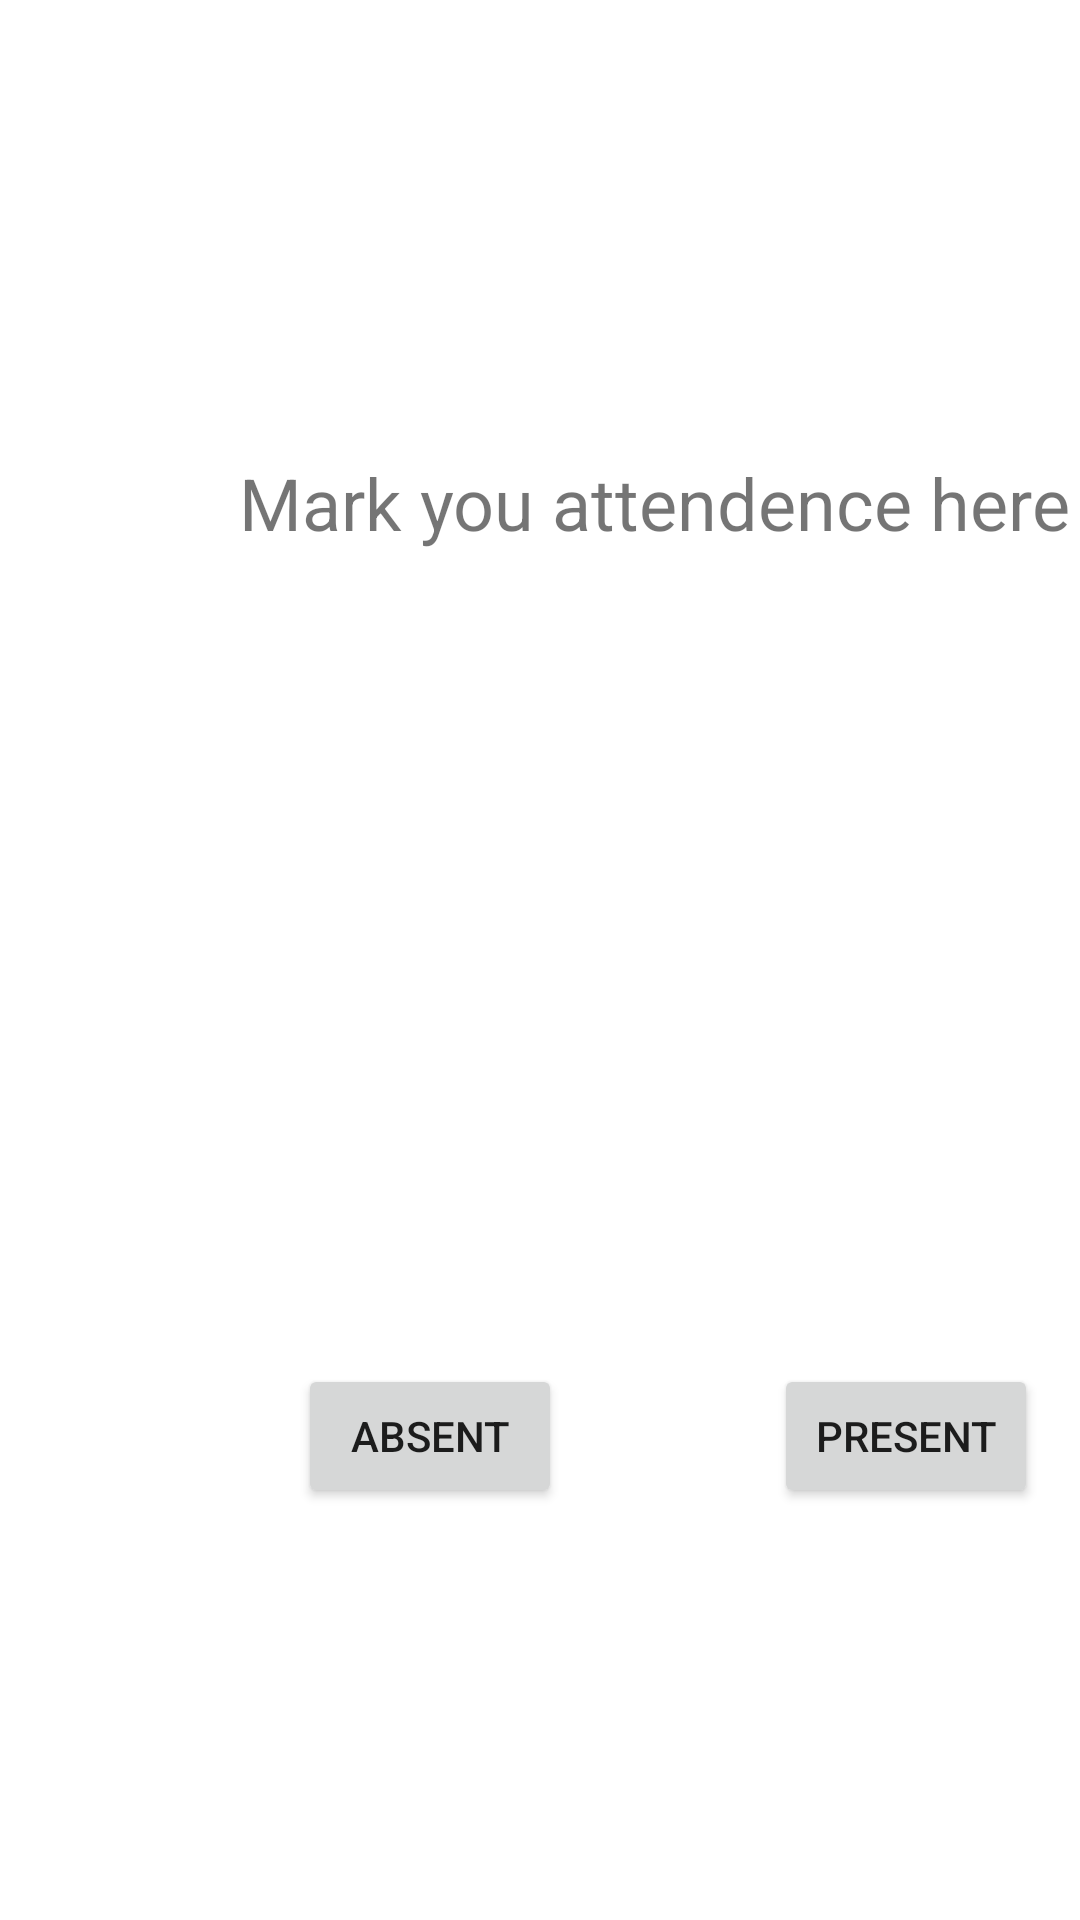

Produce the Android XML layout that renders to this screen, including the resource entries it uses.
<!-- AndroidManifest.xml: application theme Theme.StudentMark -->
<!-- res/layout/activity_present.xml -->
<?xml version="1.0" encoding="utf-8"?>
<androidx.constraintlayout.widget.ConstraintLayout xmlns:android="http://schemas.android.com/apk/res/android"
    xmlns:app="http://schemas.android.com/apk/res-auto"
    xmlns:tools="http://schemas.android.com/tools"
    android:layout_width="match_parent"
    android:layout_height="match_parent"
    tools:context=".Present">

    <Button
        android:id="@+id/btnC"
        android:layout_width="wrap_content"
        android:layout_height="wrap_content"
        android:text="Absent"
        app:layout_constraintBottom_toBottomOf="parent"
        app:layout_constraintEnd_toEndOf="parent"
        app:layout_constraintHorizontal_bias="0.365"
        app:layout_constraintStart_toStartOf="parent"
        app:layout_constraintTop_toTopOf="parent"
        app:layout_constraintVertical_bias="0.768" />

    <TextView
        android:id="@+id/textView"
        android:layout_width="277dp"
        android:layout_height="80dp"
        android:text="Mark you attendence here"
        android:textSize="24sp"
        app:layout_constraintBottom_toBottomOf="parent"
        app:layout_constraintEnd_toEndOf="parent"
        app:layout_constraintHorizontal_bias="0.96"
        app:layout_constraintStart_toStartOf="parent"
        app:layout_constraintTop_toTopOf="parent"
        app:layout_constraintVertical_bias="0.27" />

    <Button
        android:id="@+id/btnp"
        android:layout_width="wrap_content"
        android:layout_height="wrap_content"
        android:text="Present"
        app:layout_constraintBottom_toBottomOf="parent"
        app:layout_constraintEnd_toEndOf="parent"
        app:layout_constraintHorizontal_bias="0.948"
        app:layout_constraintStart_toStartOf="parent"
        app:layout_constraintTop_toTopOf="parent"
        app:layout_constraintVertical_bias="0.768" />
</androidx.constraintlayout.widget.ConstraintLayout>
<!-- resources referenced by this layout -->
<resources>
  <style name="Theme.StudentMark" parent="Theme.MaterialComponents.DayNight.NoActionBar">
          
          <item name="colorPrimary">@color/purple_500</item>
          <item name="colorPrimaryVariant">@color/purple_700</item>
          <item name="colorOnPrimary">@color/white</item>
          
          <item name="colorSecondary">@color/teal_200</item>
          <item name="colorSecondaryVariant">@color/teal_700</item>
          <item name="colorOnSecondary">@color/black</item>
          
          <item name="android:statusBarColor" tools:targetApi="l">?attr/colorPrimaryVariant</item>
          
      </style>
  <!-- not gathered from this repository: default colours our renderer supplied (Android Studio template values) -->
  <color name="purple_500">#FF6200EE</color>
  <color name="purple_700">#FF3700B3</color>
  <color name="teal_200">#FF03DAC5</color>
  <color name="teal_700">#FF018786</color>
  <color name="black">#FF000000</color>
  <color name="white">#FFFFFFFF</color>
</resources>
